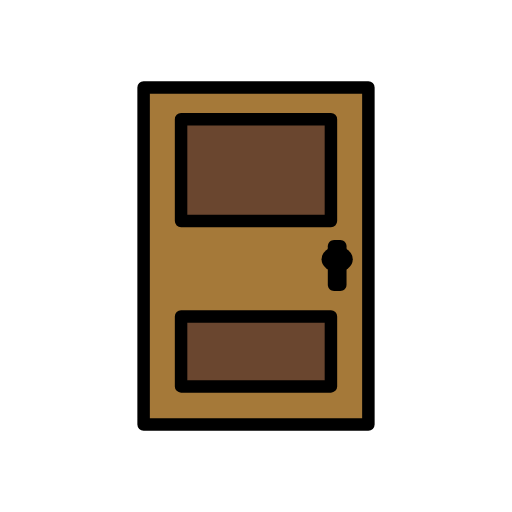
t = 0.00 s
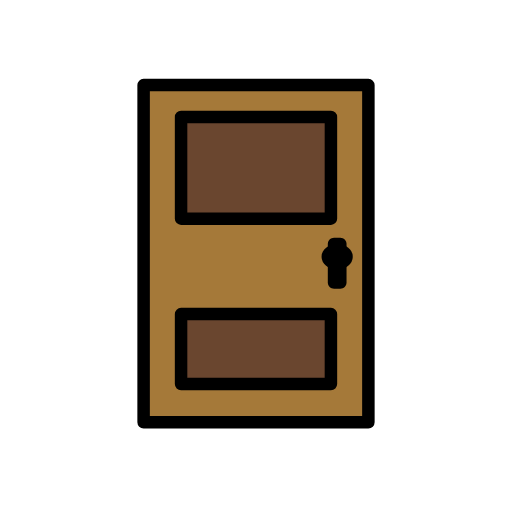
t = 0.48 s
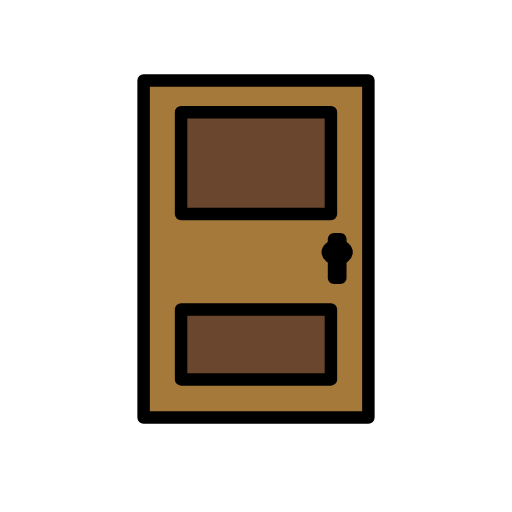
t = 1.43 s
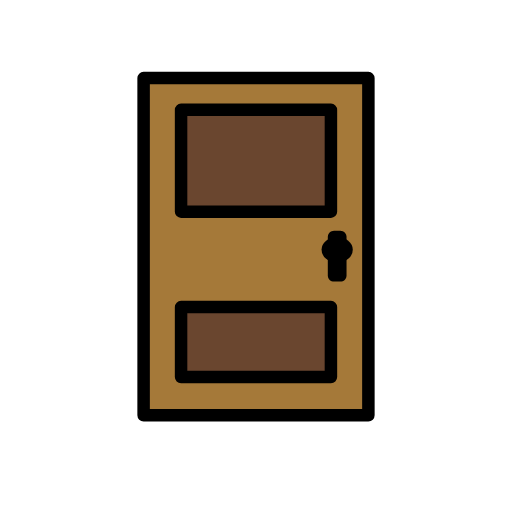
t = 1.90 s
t = 2.38 s: frame unchanged from t = 1.43 s, image omitted
t = 3.33 s: frame unchanged from t = 0.48 s, image omitted

The animated SVG that drew these frames (rendered in a browser with its animation timeline set to each time). Animation: 1 SMIL element (animateTransform=1); one cycle of 3.80 s, repeats indefinitely.

<?xml version='1.0' encoding='utf-8'?>
<svg xmlns="http://www.w3.org/2000/svg" id="emoji" viewBox="-5 -5 82 82" width="200" height="200" role="img">
  <title>OpenMoji: door</title><g><g id="color">
    <rect x="18" y="9" width="36" height="54" fill="#A57939" stroke="none" stroke-linejoin="round" stroke-miterlimit="10" stroke-width="2" />
    <rect x="24" y="14.0943" width="24" height="16.3019" fill="#6A462F" stroke="none" stroke-linejoin="round" stroke-miterlimit="10" stroke-width="2" />
    <rect x="24" y="45.6792" width="24" height="11.2075" fill="#6A462F" stroke="none" stroke-linejoin="round" stroke-miterlimit="10" stroke-width="2" />
  </g>
  <g id="hair" />
  <g id="skin" />
  <g id="skin-shadow" />
  <g id="line">
    <rect x="18" y="9" width="36" height="54" fill="none" stroke="#000000" stroke-linejoin="round" stroke-miterlimit="10" stroke-width="2" />
    <ellipse cx="49" cy="36.5094" rx="2.5" ry="2.0377" fill="#000000" stroke="none" />
    <path fill="#000000" stroke="none" d="M49.5,41.6038h-1c-0.5523,0-1-0.4477-1-1v-6.1509c0-0.5523,0.4477-1,1-1h1c0.5523,0,1,0.4477,1,1v6.1509 C50.5,41.1561,50.0523,41.6038,49.5,41.6038z" />
    <rect x="24" y="14.0943" width="24" height="16.3019" fill="none" stroke="#000000" stroke-linejoin="round" stroke-miterlimit="10" stroke-width="2" />
    <rect x="24" y="45.6792" width="24" height="11.2075" fill="none" stroke="#000000" stroke-linejoin="round" stroke-miterlimit="10" stroke-width="2" />
  </g>
<animateTransform attributeName="transform" type="translate" values="0 0;0 -1.5;0 0" dur="3.8s" repeatCount="indefinite" /></g></svg>
